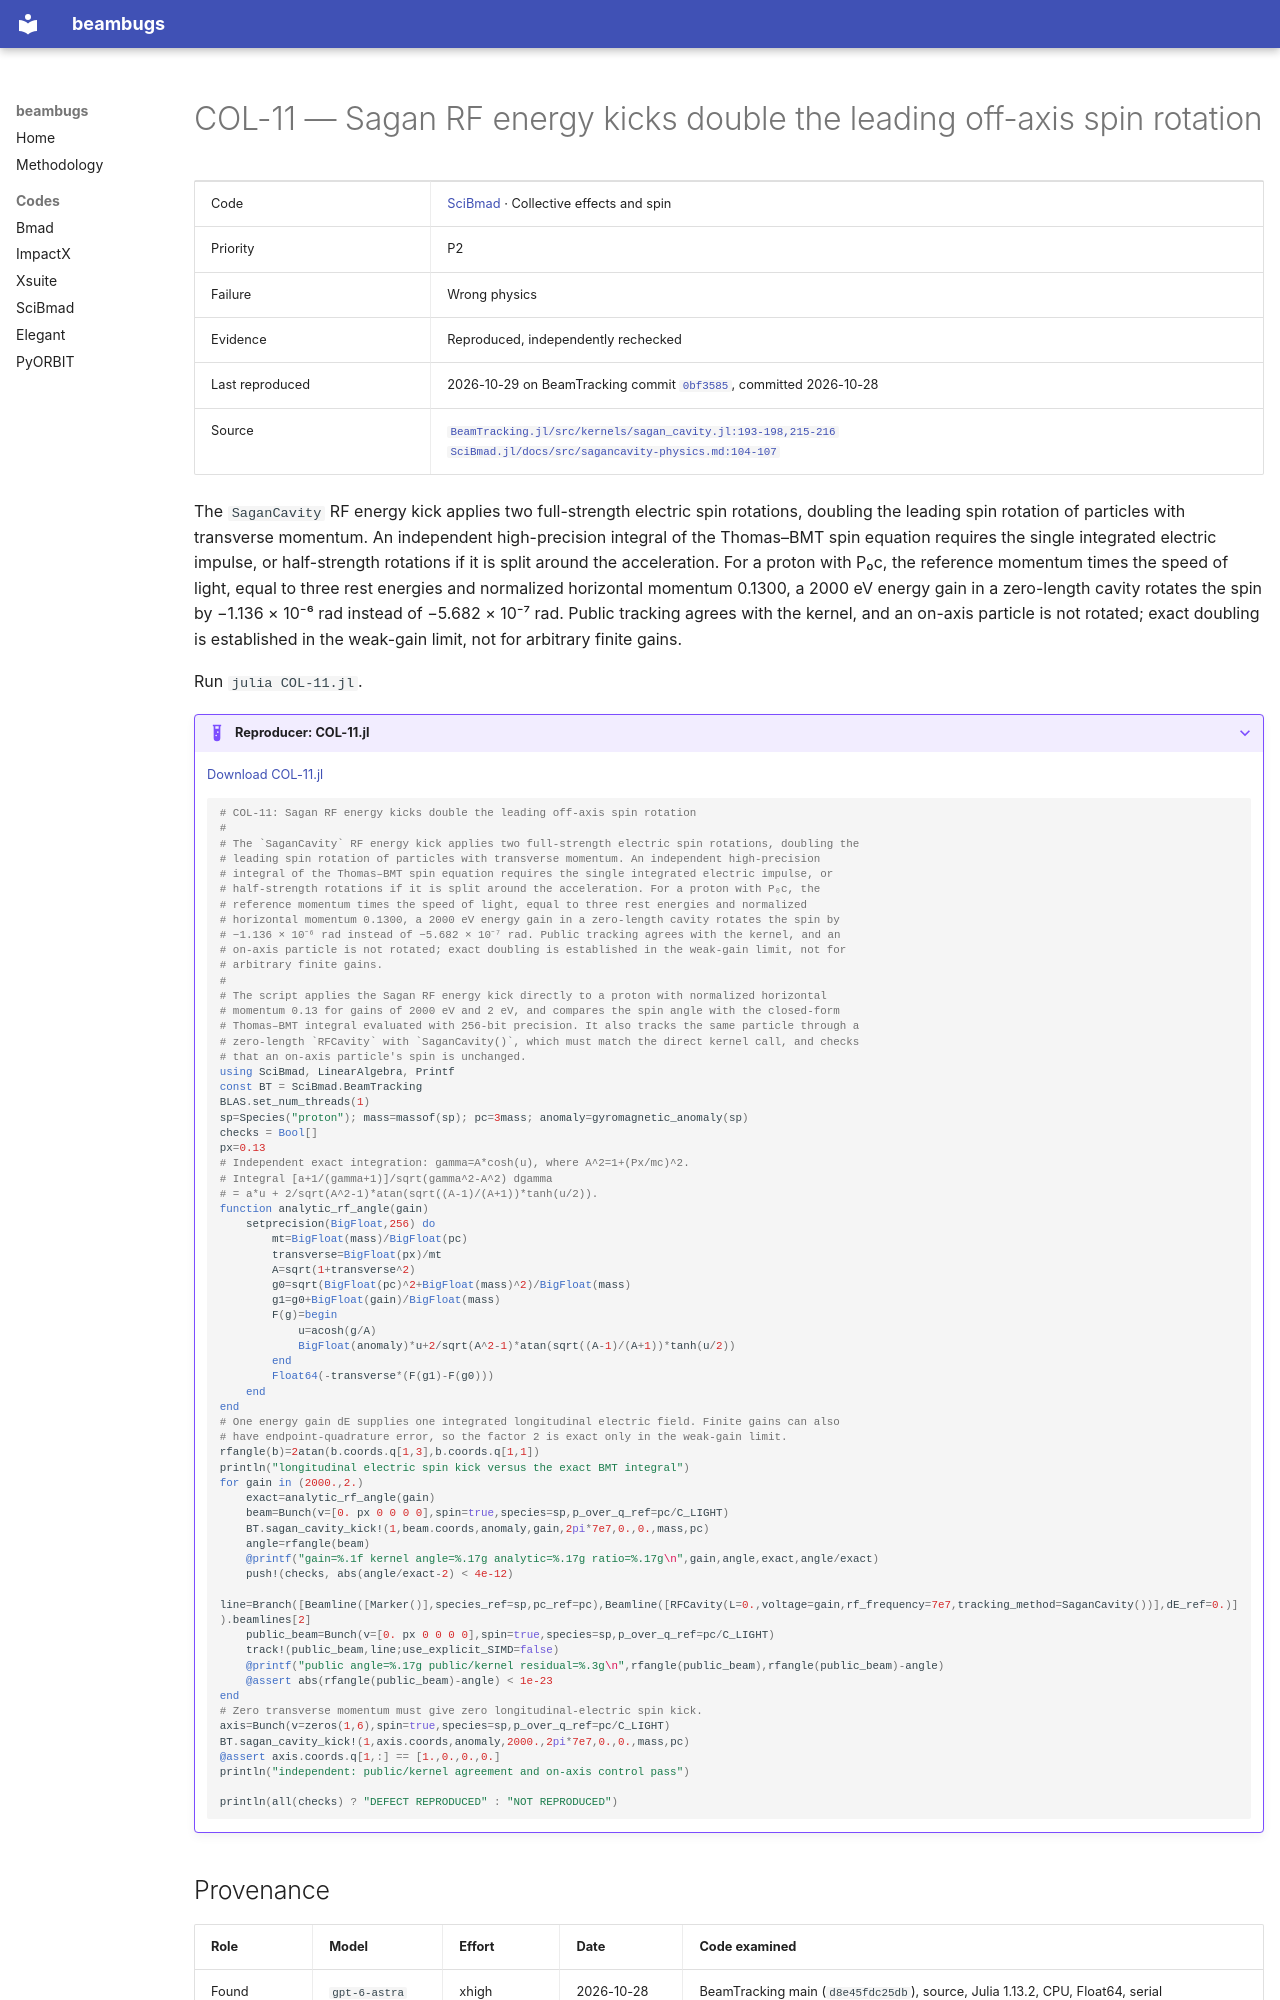

repository: nikitakuklev/beambugs · page: scibmad/COL-11/index.html · generator: mkdocs

---
title: "COL-11: Sagan RF energy kicks double the leading off-axis spin rotation"
hide:
  - toc
---

# COL-11 — Sagan RF energy kicks double the leading off-axis spin rotation

| | |
|---|---|
| Code | [SciBmad](../index.md) · Collective effects and spin |
| Priority | P2 |
| Failure | Wrong physics |
| Evidence | Reproduced, independently rechecked |
| Last reproduced | 2026-10-29 on BeamTracking commit [`0bf3585`](https://github.com/bmad-sim/BeamTracking.jl/commit/0bf3585fdc9c), committed 2026-10-28 |
| Source | [`BeamTracking.jl/src/kernels/sagan_cavity.jl:193-198,215-216`](https://github.com/bmad-sim/BeamTracking.jl/blob/0bf3585fdc9c5b41859b23b92854376b933a4fe6/src/kernels/sagan_cavity.jl#L193-L216)<br>[`SciBmad.jl/docs/src/sagancavity-physics.md:104-107`](https://github.com/bmad-sim/SciBmad.jl/blob/ae9423d703b4e612ae66e9deb0546aa79f62a340/docs/src/sagancavity-physics.md#L104-L107) |

The `SaganCavity` RF energy kick applies two full-strength electric spin rotations, doubling the leading spin rotation of particles with transverse momentum. An independent high-precision integral of the Thomas–BMT spin equation requires the single integrated electric impulse, or half-strength rotations if it is split around the acceleration. For a proton with P₀c, the reference momentum times the speed of light, equal to three rest energies and normalized horizontal momentum 0.1300, a 2000 eV energy gain in a zero-length cavity rotates the spin by −1.136 × 10⁻⁶ rad instead of −5.682 × 10⁻⁷ rad. Public tracking agrees with the kernel, and an on-axis particle is not rotated; exact doubling is established in the weak-gain limit, not for arbitrary finite gains.

Run `julia COL-11.jl`.

??? example "Reproducer: COL-11.jl"

    [Download COL-11.jl](COL-11.jl)

    ```julia
    # COL-11: Sagan RF energy kicks double the leading off-axis spin rotation
    #
    # The `SaganCavity` RF energy kick applies two full-strength electric spin rotations, doubling the
    # leading spin rotation of particles with transverse momentum. An independent high-precision
    # integral of the Thomas–BMT spin equation requires the single integrated electric impulse, or
    # half-strength rotations if it is split around the acceleration. For a proton with P₀c, the
    # reference momentum times the speed of light, equal to three rest energies and normalized
    # horizontal momentum 0.1300, a 2000 eV energy gain in a zero-length cavity rotates the spin by
    # −1.136 × 10⁻⁶ rad instead of −5.682 × 10⁻⁷ rad. Public tracking agrees with the kernel, and an
    # on-axis particle is not rotated; exact doubling is established in the weak-gain limit, not for
    # arbitrary finite gains.
    #
    # The script applies the Sagan RF energy kick directly to a proton with normalized horizontal
    # momentum 0.13 for gains of 2000 eV and 2 eV, and compares the spin angle with the closed-form
    # Thomas–BMT integral evaluated with 256-bit precision. It also tracks the same particle through a
    # zero-length `RFCavity` with `SaganCavity()`, which must match the direct kernel call, and checks
    # that an on-axis particle's spin is unchanged.
    using SciBmad, LinearAlgebra, Printf
    const BT = SciBmad.BeamTracking
    BLAS.set_num_threads(1)
    sp=Species("proton"); mass=massof(sp); pc=3mass; anomaly=gyromagnetic_anomaly(sp)
    checks = Bool[]
    px=0.13
    # Independent exact integration: gamma=A*cosh(u), where A^2=1+(Px/mc)^2.
    # Integral [a+1/(gamma+1)]/sqrt(gamma^2-A^2) dgamma
    # = a*u + 2/sqrt(A^2-1)*atan(sqrt((A-1)/(A+1))*tanh(u/2)).
    function analytic_rf_angle(gain)
        setprecision(BigFloat,256) do
            mt=BigFloat(mass)/BigFloat(pc)
            transverse=BigFloat(px)/mt
            A=sqrt(1+transverse^2)
            g0=sqrt(BigFloat(pc)^2+BigFloat(mass)^2)/BigFloat(mass)
            g1=g0+BigFloat(gain)/BigFloat(mass)
            F(g)=begin
                u=acosh(g/A)
                BigFloat(anomaly)*u+2/sqrt(A^2-1)*atan(sqrt((A-1)/(A+1))*tanh(u/2))
            end
            Float64(-transverse*(F(g1)-F(g0)))
        end
    end
    # One energy gain dE supplies one integrated longitudinal electric field. Finite gains can also
    # have endpoint-quadrature error, so the factor 2 is exact only in the weak-gain limit.
    rfangle(b)=2atan(b.coords.q[1,3],b.coords.q[1,1])
    println("longitudinal electric spin kick versus the exact BMT integral")
    for gain in (2000.,2.)
        exact=analytic_rf_angle(gain)
        beam=Bunch(v=[0. px 0 0 0 0],spin=true,species=sp,p_over_q_ref=pc/C_LIGHT)
        BT.sagan_cavity_kick!(1,beam.coords,anomaly,gain,2pi*7e7,0.,0.,mass,pc)
        angle=rfangle(beam)
        @printf("gain=%.1f kernel angle=%.17g analytic=%.17g ratio=%.17g\n",gain,angle,exact,angle/exact)
        push!(checks, abs(angle/exact-2) < 4e-12)
        line=Branch([Beamline([Marker()],species_ref=sp,pc_ref=pc),Beamline([RFCavity(L=0.,voltage=gain,rf_frequency=7e7,tracking_method=SaganCavity())],dE_ref=0.)]).beamlines[2]
        public_beam=Bunch(v=[0. px 0 0 0 0],spin=true,species=sp,p_over_q_ref=pc/C_LIGHT)
        track!(public_beam,line;use_explicit_SIMD=false)
        @printf("public angle=%.17g public/kernel residual=%.3g\n",rfangle(public_beam),rfangle(public_beam)-angle)
        @assert abs(rfangle(public_beam)-angle) < 1e-23
    end
    # Zero transverse momentum must give zero longitudinal-electric spin kick.
    axis=Bunch(v=zeros(1,6),spin=true,species=sp,p_over_q_ref=pc/C_LIGHT)
    BT.sagan_cavity_kick!(1,axis.coords,anomaly,2000.,2pi*7e7,0.,0.,mass,pc)
    @assert axis.coords.q[1,:] == [1.,0.,0.,0.]
    println("independent: public/kernel agreement and on-axis control pass")

    println(all(checks) ? "DEFECT REPRODUCED" : "NOT REPRODUCED")

    ```
